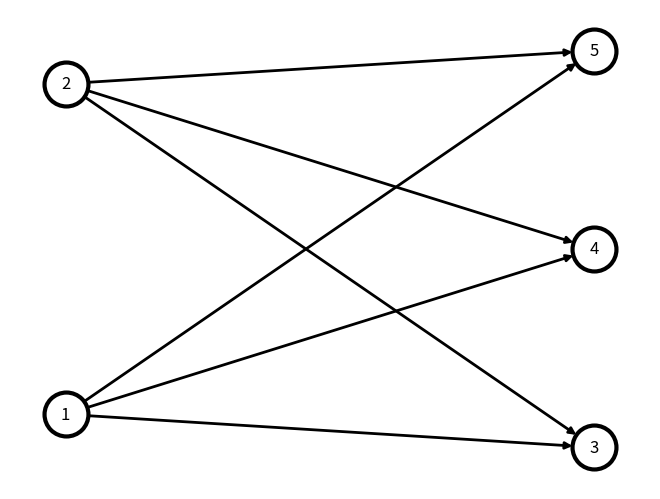
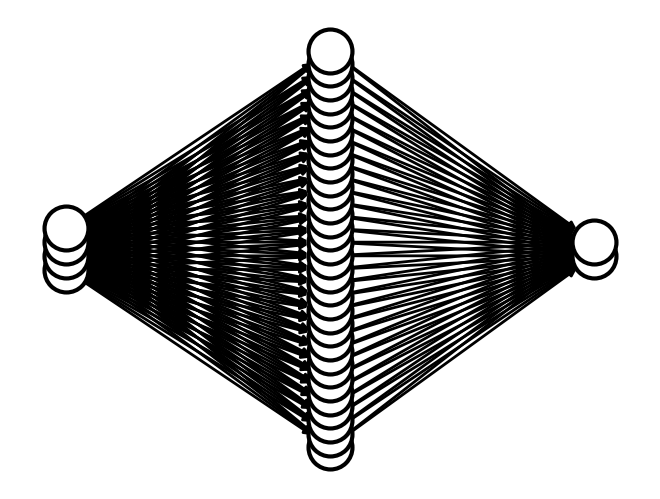
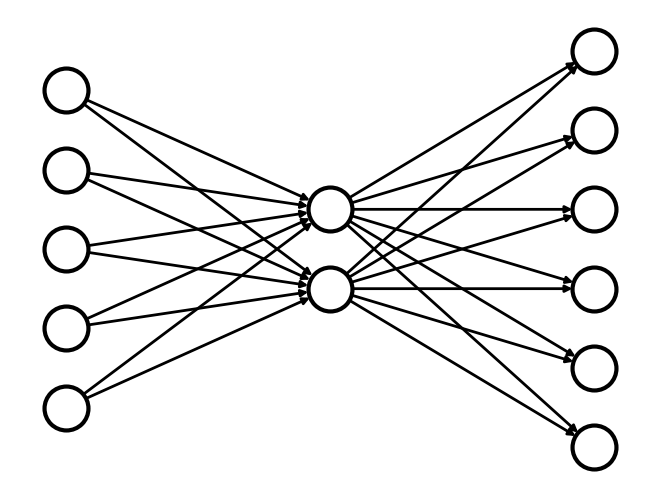
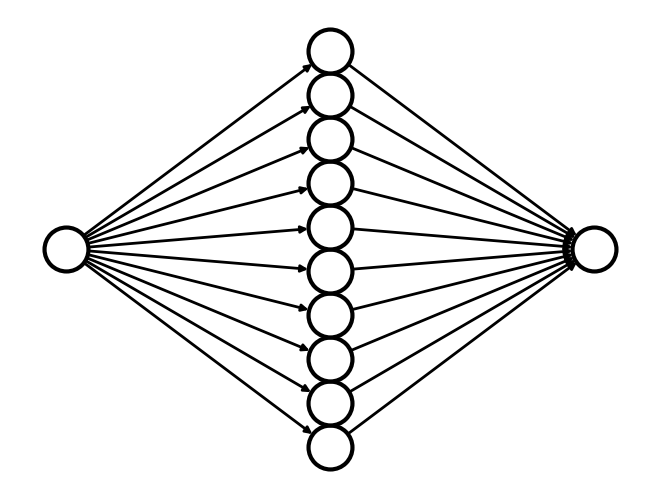

Source code (Python) for these figures, in order:
# 在代码中导入networkx 和 matplotlib
import networkx as nx
import matplotlib.pyplot as plt

G = nx.DiGraph()  # 使用DiGraph创建一个有向图G

# 网络包括了5个节点
# 第一层的节点编号为1、2，第2层的是3、4、5
G.add_edge(1, 3)  # 从1到3
G.add_edge(1, 4)  # 从1到4
G.add_edge(1, 5)  # 从1到5
G.add_edge(2, 3)  # 从2到3
G.add_edge(2, 4)  # 从2到4
G.add_edge(2, 5)  # 从2到5

# 创建字典pos，字典的key是节点的名称 
# 字典的value，是节点所在位置

# 1号和2号节点在一列
# 3、4、5在一列
# 因此设置1和2的x坐标为0；3、4、5的为1

# 同一组中的节点，可以均匀的分布在同一列上
# 所以我们将1和2的y坐标，设置为0.25和0.75
# 3、4、5的y坐标0.2、0.5、0.8

# {节点名称:(节点x坐标,节点y坐标)}
pos = {
    1: (0, 0.25),  # 节点1的坐标(0,0.25)
    2: (0, 0.75),  # 节点2的坐标(0,0.75)
    3: (1, 0.2),  # 节点3的坐标(1, 0.2)
    4: (1, 0.5),  # 节点4的坐标(1, 0.5)
    5: (1, 0.8),  # 节点5的坐标(1, 0.8)
}

# 使用nx.draw函数进行绘制
nx.draw(G,  # 要绘制的图
        pos,  # 图中节点的坐标
        with_labels=True,  # 绘制节点的名称
        node_color='white',  # 节点的颜色
        edgecolors='black',  # 边的颜色
        linewidths=3,  # 节点的粗细
        width=2,  # 边的粗细
        node_size=1000  # 节点的大小
        )

plt.show()


# 根据传入的输入层、隐含层、输出层的神经元数量，绘制对应的神经网络
def draw_network_digraph(input_num, hidden_num, output_num):
    G = nx.DiGraph()  # 创建一个图G

    # 连接输入层和隐含层之间的边
    for i in range(input_num):
        for j in range(hidden_num):
            G.add_edge(i, input_num + j)

    # 连接隐含层和输出层之间的边
    for i in range(hidden_num):
        for j in range(output_num):
            G.add_edge(input_num + i, input_num + hidden_num + j)

    pos = dict()  # 计算每个节点的坐标pos
    # 节点的坐标，(x,y)设置为：
    # (0,i-input_num/2)
    # (1,i-hidden_num)/2)
    # (2,i-output_num/2)
    # 根据每一层的节点数量，将节点从中间，向两边分布
    for i in range(0, input_num):
        pos[i] = (0, i - input_num / 2)
    for i in range(0, hidden_num):
        hidden = i + input_num
        pos[hidden] = (1, i - hidden_num / 2)
    for i in range(0, output_num):
        output = i + input_num + hidden_num
        pos[output] = (2, i - output_num / 2)

    # 调用 nx.draw 绘制神经网络
    nx.draw(G,  # 要绘制的图
            pos,  # 图中节点的坐标
            with_labels=False,  # 绘制节点的名称
            node_color='white',  # 节点的颜色
            edgecolors='black',  # 边的颜色
            linewidths=3,  # 节点的粗细
            width=2,  # 边的粗细
            node_size=1000  # 节点的大小
            )


if __name__ == '__main__':
    #   尝试多组参数，绘制不同结构的神经网络
    draw_network_digraph(4, 30, 2)
    plt.show()
    draw_network_digraph(5, 2, 6)
    plt.show()
    draw_network_digraph(1, 10, 1)
    plt.show()
